The GitHub repository nirmalasz/isyara contains a labelled image folder "terbisa-cls-v2" with 19 categories: anda, apa, berhenti, bodoh, cantik, halo, hati hati, lelah, maaf, makan, mau, membaca, nama, sama sama, saya, siapa, sombong, takut, terima kasih. Examples follow, each with its label.

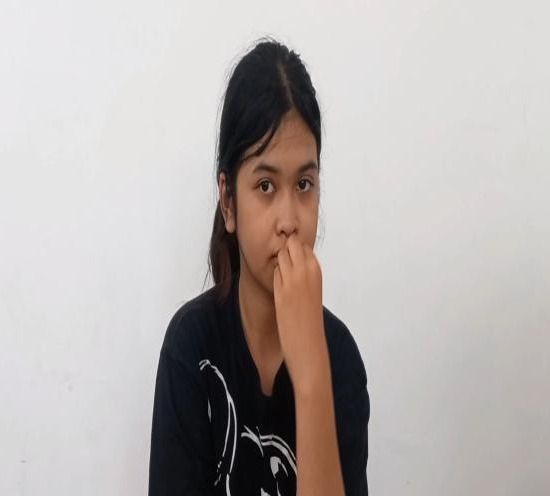
Label: makan

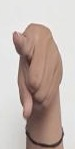
Label: anda

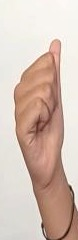
Label: siapa

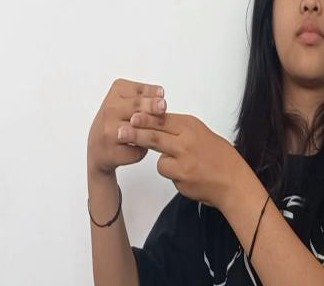
Label: hati hati

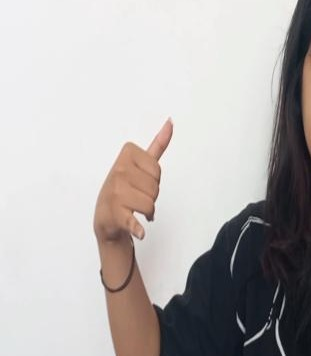
Label: sama sama

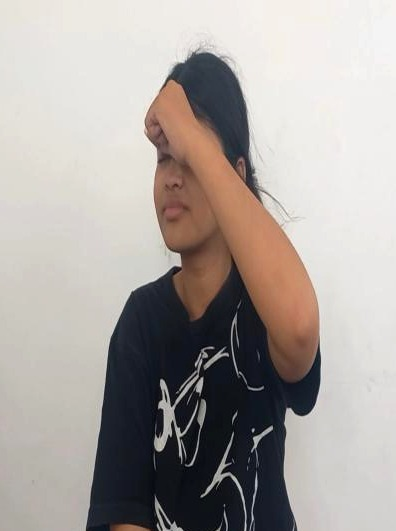
Label: bodoh
